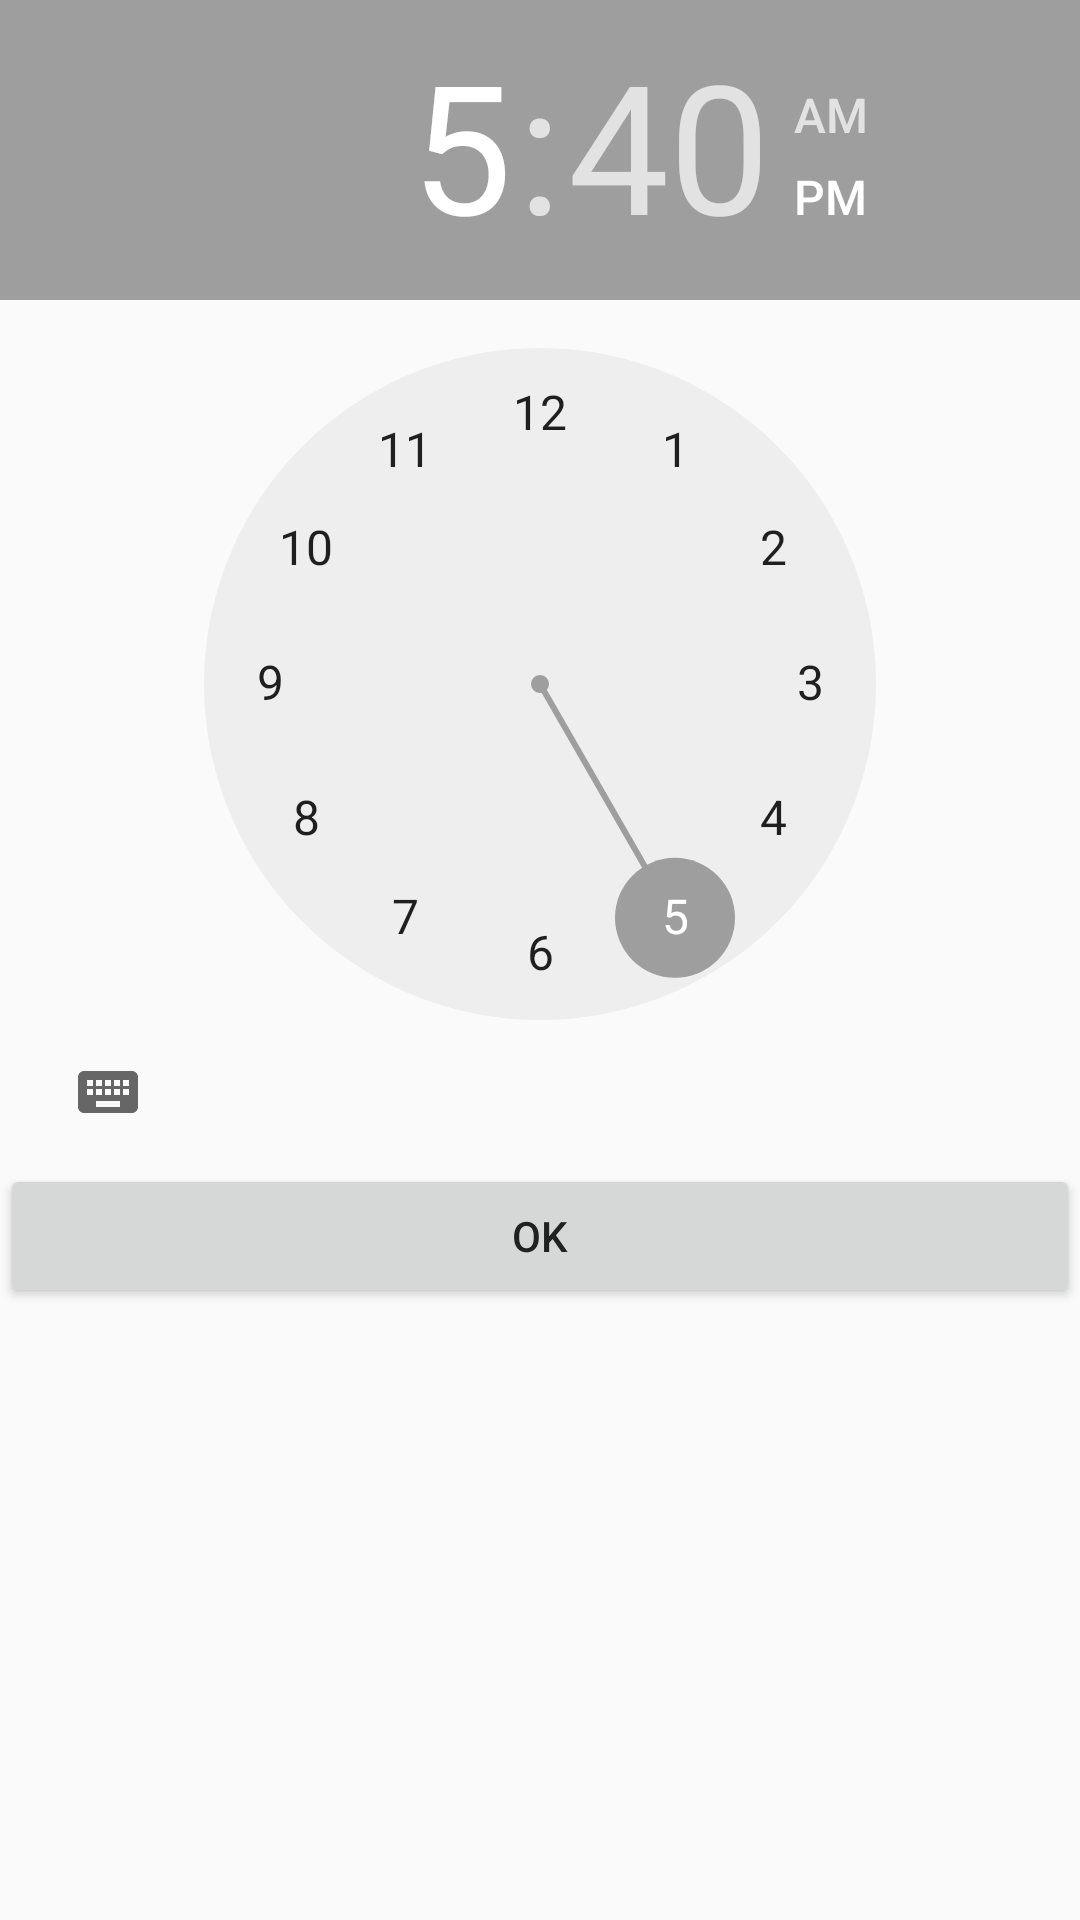

Layout XML and referenced resources for this Android screen:
<!-- AndroidManifest.xml: application theme AppTheme -->
<!-- res/layout/fragment_dialog.xml -->
<?xml version="1.0" encoding="utf-8"?>
<FrameLayout xmlns:android="http://schemas.android.com/apk/res/android"
              android:layout_width="match_parent"
              android:layout_height="wrap_content"
              android:orientation="vertical">

    <LinearLayout
        android:layout_width="match_parent"
        android:layout_height="wrap_content"
        android:orientation="vertical">

        <TimePicker
            android:id="@+id/tp"
            android:layout_width="match_parent"
            android:layout_height="match_parent">
        </TimePicker>

        <Button
            android:id="@+id/ok_btn"
            android:layout_width="match_parent"
            android:layout_height="wrap_content"
            android:gravity="center"
            android:text="Ok"/>
    </LinearLayout>
</FrameLayout>
<!-- resources referenced by this layout -->
<resources>
  <style name="AppTheme" parent="Theme.AppCompat.Light.NoActionBar">
          
          <item name="colorPrimary">#FFC107</item>
          <item name="colorPrimaryDark">#FFA000</item>
          <item name="colorAccent">#9E9E9E</item>
          <item name="android:textColor">#212121</item>
      </style>
</resources>
